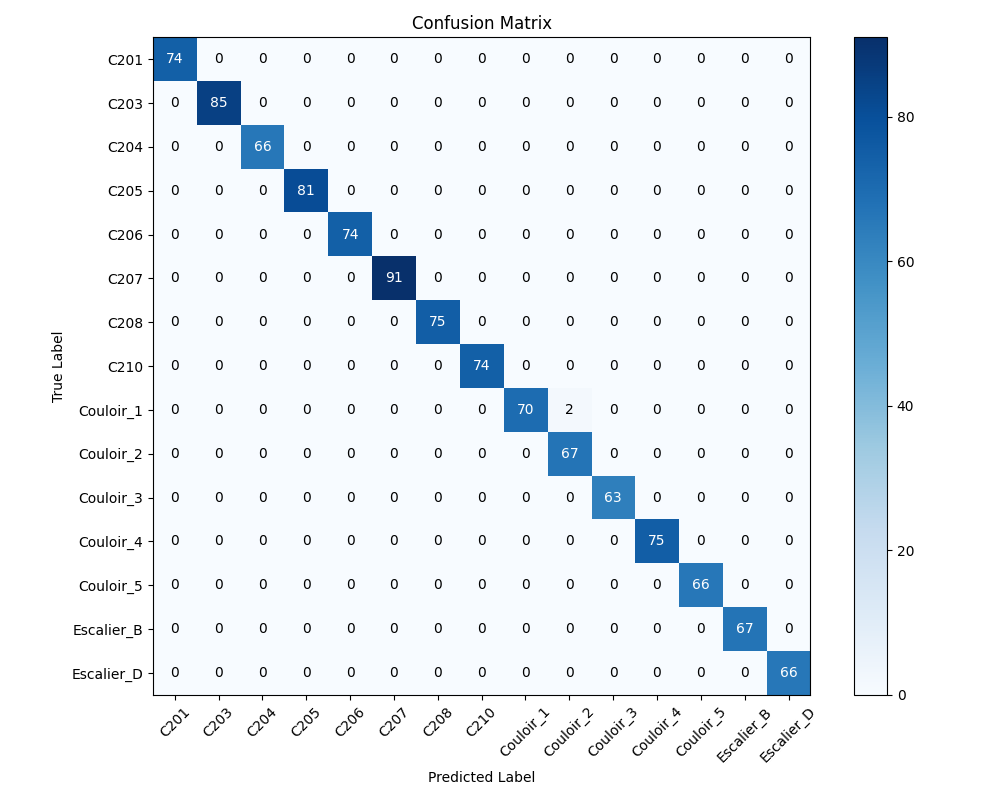

The table this chart was drawn from, first rows:
, C201, C203, C204, C205, C206, C207, C208, C210, Couloir_1, Couloir_2, Couloir_3, Couloir_4, Couloir_5, Escalier_B, Escalier_D
C201, 74, 0, 0, 0, 0, 0, 0, 0, 0, 0, 0, 0, 0, 0, 0
C203, 0, 85, 0, 0, 0, 0, 0, 0, 0, 0, 0, 0, 0, 0, 0
C204, 0, 0, 66, 0, 0, 0, 0, 0, 0, 0, 0, 0, 0, 0, 0
C205, 0, 0, 0, 81, 0, 0, 0, 0, 0, 0, 0, 0, 0, 0, 0
C206, 0, 0, 0, 0, 74, 0, 0, 0, 0, 0, 0, 0, 0, 0, 0
C207, 0, 0, 0, 0, 0, 91, 0, 0, 0, 0, 0, 0, 0, 0, 0
C208, 0, 0, 0, 0, 0, 0, 75, 0, 0, 0, 0, 0, 0, 0, 0
C210, 0, 0, 0, 0, 0, 0, 0, 74, 0, 0, 0, 0, 0, 0, 0
Couloir_1, 0, 0, 0, 0, 0, 0, 0, 0, 70, 2, 0, 0, 0, 0, 0
Couloir_2, 0, 0, 0, 0, 0, 0, 0, 0, 0, 67, 0, 0, 0, 0, 0
Couloir_3, 0, 0, 0, 0, 0, 0, 0, 0, 0, 0, 63, 0, 0, 0, 0
Couloir_4, 0, 0, 0, 0, 0, 0, 0, 0, 0, 0, 0, 75, 0, 0, 0
Couloir_5, 0, 0, 0, 0, 0, 0, 0, 0, 0, 0, 0, 0, 66, 0, 0
Escalier_B, 0, 0, 0, 0, 0, 0, 0, 0, 0, 0, 0, 0, 0, 67, 0
Escalier_D, 0, 0, 0, 0, 0, 0, 0, 0, 0, 0, 0, 0, 0, 0, 66
